Run: headless pygame with SDL's dummy video driver; simulated clock (each Clock.tick advances the game by its frame time, no real sleeping); random seed 0; keys injected as events and as key.get_pressed() state; no mouse input.
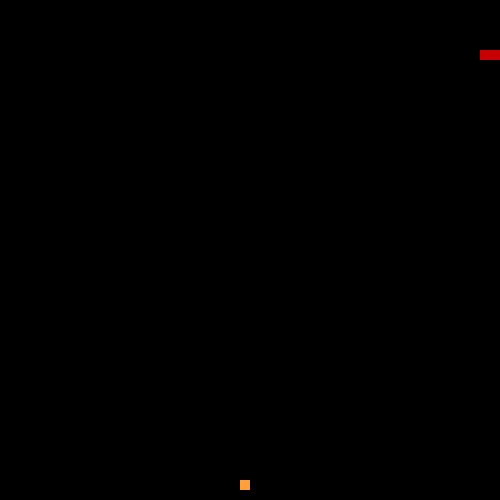
Frame 1 of 1 · flips 1–60 · no input (game ended)

The pygame program that drew these frames:

import pygame, time, random

pygame.init() #Inicializa componentes de Pygame y evita posibles errores

play_surface = pygame.display.set_mode((500, 500))
pygame.display.set_caption("Snake")     #Title
fps = pygame.time.Clock()

def food_spawn():
    food_pos = [random.randint(0,49)*10, random.randint(0,49)*10]   #El 10 la ubica cada 10 pixeles, este numero se igualo al tamaño del
    return food_pos

def main():
    snake_pos = [100,50]    #Cabeza es invisible
    snake_body = [[100,50], [100,50],[80,50]]
    direction = "RIGHT"
    change = direction
    food_pos = food_spawn()
    score = 0

    run = True
    while run:
        for event in pygame.event.get():    #".event.get()" detecta cualquier acción en el juego
            if event.type == pygame.QUIT:
                run = False

            if event.type == pygame.KEYDOWN:    #"KEYDOWN:" Detecta cuando se pulsa cualquier boton
                    if event.key == pygame.K_RIGHT:
                        change = "RIGHT"
                    if event.key == pygame.K_LEFT:
                        change = "LEFT"
                    if event.key == pygame.K_UP:
                        change = "UP"
                    if event.key == pygame.K_DOWN:
                        change = "DOWN"

        if change == "RIGHT" and direction != "LEFT":
            direction = "RIGHT"
        if change == "LEFT" and direction != "RIGHT":
            direction = "LEFT"
        if change == "UP" and direction != "DOWN":
            direction = "UP"
        if change == "DOWN" and direction != "UP":
            direction = "DOWN"


        if direction == "RIGHT":
            snake_pos[0] += 10
        if direction == "LEFT":
            snake_pos[0] -= 10
        if direction == "UP":
            snake_pos[1] -= 10
        if direction == "DOWN":
            snake_pos[1] += 10

        snake_body.insert(0, list(snake_pos))   #Añade el ultimo cuerpo al primer indice, el que queda cerca a la cabeza
        if snake_pos == food_pos:       #Posicion cabeza es igual a posicion fruta, al no entrar al Else no se elimina la cola, por lo que se incrementaria el cuerpo del snake
            food_pos = food_spawn()
            score += 1
        else:
            snake_body.pop()    #Borra cola del snake, osea, borra lo que este en la ultima posicion

        play_surface.fill((0,0,0))  # Borra el rastro que va dejando

        for pos in snake_body:
            pygame.draw.rect(play_surface, (200,0,3), (pos[0], pos[1], 10, 10))  #Dibuja la serpiente    (surface, color, rect)     (x, y, w,h)
            #En el for con respecto a los POS, lo que hace es esto "snake_body[pos][0]"

        pygame.draw.rect(play_surface, (255,160,60), (food_pos[0], food_pos[1], 10, 10)) #Dibuja la fruta


        if snake_pos[0] >= 500 or snake_pos[0] <=0:
            print(f"Game Over! Score: {score})")
            run = False
        if snake_pos[1] >= 500 or snake_pos[1] <=0:
            print(f"Game Over! Score: {score})")
            run = False

        if snake_pos in snake_body[1:]: #Todos los corchetes del snake_body menos el primero
            print(f"Game Over! Score: {score})")
            run = False

        pygame.display.flip()   #Actualiza pantalla
        fps.tick(20)            

        

main()
pygame.quit()
